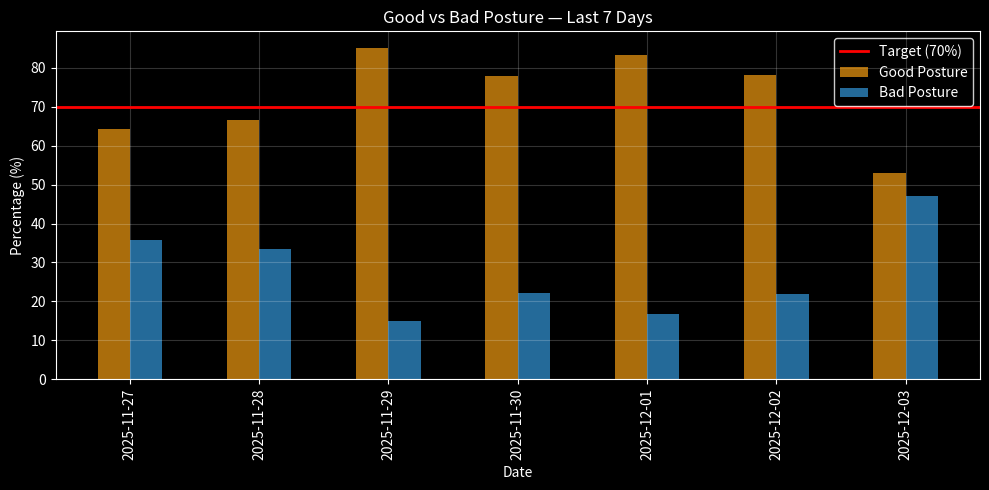

Recreate this plot in Python.
import matplotlib.pyplot as plt
import numpy as np
import pandas as pd
import base64
import io
import json
import sys

# Generate sample data to match the existing processing
num_rows = 1500
dates = pd.date_range(start='2025-10-25', periods=40, freq='D')
timestamps = np.random.choice(dates, size=num_rows) + pd.to_timedelta(np.random.randint(0, 24*60*60, size=num_rows), unit='s')

pitch = np.random.normal(0, 9, size=num_rows)
roll = np.random.normal(0, 8, size=num_rows)

df = pd.DataFrame({
    'timestamp': timestamps,
    'pitch': pitch,
    'roll': roll
})

def compute_posture(row):
    if (row['pitch'] < -12) or (row['roll'] < -10) or (row['roll'] > 10):
        return 'bad'
    else:
        return 'good'

df['postureState'] = df.apply(compute_posture, axis=1)

def classify_bad_cause(row):
    if row['postureState'] == 'good':
        return ''
    bad_pitch = row['pitch'] < -12
    bad_roll = (row['roll'] < -10) or (row['roll'] > 10)
    
    if bad_pitch and bad_roll:
        return 'both'
    elif bad_pitch:
        return 'pitch'
    elif bad_roll:
        return 'roll'
    else:
        return 'unknown'

df['bad_cause'] = df.apply(classify_bad_cause, axis=1)
df = df.sort_values('timestamp').reset_index(drop=True)
df['timestamp'] = pd.to_datetime(df['timestamp'])
df['date'] = df['timestamp'].dt.date

# Compute basic stats
summary_df = df.groupby('date').agg(
    pitch_mean=('pitch', 'mean'),
    pitch_std=('pitch', 'std'),
    pitch_min=('pitch', 'min'),
    pitch_max=('pitch', 'max'),
    roll_mean=('roll', 'mean'),
    roll_std=('roll', 'std'),
    roll_min=('roll', 'min'),
    roll_max=('roll', 'max')
).reset_index()

# Count of good/bad per day
posture_counts = df.groupby(['date', 'postureState']).size().unstack(fill_value=0)
posture_percent = posture_counts.div(posture_counts.sum(axis=1), axis=0) * 100
posture_percent = posture_percent.rename(columns={
    'good': 'percent_good',
    'bad': 'percent_bad'
}).reset_index()

summary_df = summary_df.merge(posture_percent, on='date')

# Filter only bad posture rows
bad_df = df[df['postureState'] == 'bad']

# Count occurrences of each bad_cause per day
cause_counts = bad_df.groupby(['date', 'bad_cause']).size().unstack(fill_value=0)

# Ensure all possible columns exist
for col in ['pitch', 'roll', 'both']:
    if col not in cause_counts.columns:
        cause_counts[col] = 0

# Compute percentages relative to total bad posture counts per day
cause_percent = cause_counts.div(cause_counts.sum(axis=1), axis=0) * 100
cause_percent = cause_percent[['pitch','roll','both']].round(2)
cause_percent = cause_percent.rename(columns={
    'pitch':'percent_bad_pitch',
    'roll':'percent_bad_roll',
    'both':'percent_bad_both'
}).reset_index()

summary_df = summary_df.merge(cause_percent, on='date', how='left')
summary_df[['percent_bad_pitch','percent_bad_roll','percent_bad_both']] = summary_df[['percent_bad_pitch','percent_bad_roll','percent_bad_both']].fillna(0)

def plot_posture_data_grouped(timeframe=7, plot_type=True, return_image=False):
    global summary_df
    df_plot = summary_df.sort_values('date').tail(timeframe)
    
    # New color scheme
    color_good = '#f39c12'   # orange
    color_bad  = '#3498db'   # blue
    color_pitch = '#f39c12'   # orange
    color_roll  = '#3498db'   # blue
    color_both  = '#9b59b6'   # purple (keeps contrast)

    # Explicit numeric positions for bars
    dates = np.arange(len(df_plot))
    num_entries = len(df_plot)
    num_days = 1
    width = 0.35
    if timeframe == 7 and plot_type == False:
        if(num_entries >= 7):
            width = 0.25
            num_days = 7
        else:
            width = 0.33 - num_entries * 0.01
            num_days = num_entries
    elif timeframe == 7:
        if(num_entries >= 7):
            width = 0.25
            num_days = 7
        else:
            width = 0.33 - num_entries * 0.01
            num_days = num_entries
    elif timeframe == 30 and plot_type:
        if(num_entries >= 30):
            width = 0.25
            num_days = 30
        else:
            width = 0.55 - num_entries * 0.01
            num_days = num_entries
    elif timeframe  == 30 and plot_type == False:
        if(num_entries >= 30):
            width = 0.25
            num_days = 30
        else:
            width = 0.55 - num_entries * 0.01
            num_days = num_entries

    # Set dark theme styling to match dashboard
    plt.style.use('dark_background')
    fig, ax = plt.subplots(figsize=(10,5), facecolor='none')
    ax.set_facecolor('none')

    if plot_type:
        # Side-by-side bars for Good and Bad
        ax.bar(dates - width/2, df_plot['percent_good'], width, label='Good Posture', color=color_good, alpha=0.7)
        ax.bar(dates + width/2, df_plot['percent_bad'], width, label='Bad Posture', color=color_bad, alpha=0.7)
        ax.axhline(y=70, color='red', linestyle='-', linewidth=2, label='Target (70%)')
        ax.set_ylabel('Percentage (%)')
        if timeframe == 1:
            ax.set_title(f'Good vs Bad Posture over the Last Day')
        else:
            ax.set_title(f'Good vs Bad Posture — Last {num_days} Days')

    else:
        # Side-by-side bars for Pitch / Roll / Both
        ax.bar(dates - width, df_plot['percent_bad_pitch'], width, label='Pitch', color=color_pitch, alpha=0.7)
        ax.bar(dates, df_plot['percent_bad_roll'], width, label='Roll', color=color_roll, alpha=0.7)
        ax.bar(dates + width, df_plot['percent_bad_both'], width, label='Both', color=color_both, alpha=0.7)
        ax.set_ylabel('Percentage of Bad Posture (%)')
        if timeframe == 1:
            ax.set_title(f'Bad Posture Causes over the Last Day')
        else:
            ax.set_title(f'Bad Posture Causes — Last {num_days} Days')

    # Clean up axis with white text
    ax.set_xticks(dates)
    df_plot['date'] = pd.to_datetime(df_plot['date'], errors='coerce')
    ax.set_xticklabels(df_plot['date'].dt.strftime('%Y-%m-%d'), rotation=90, color='white')
    ax.set_xlabel('Date', color='white')
    ax.set_ylabel(ax.get_ylabel(), color='white')
    ax.set_title(ax.get_title(), color='white')
    
    # Style ticks and grid
    ax.tick_params(colors='white')
    ax.grid(True, alpha=0.2, color='white')
    ax.spines['bottom'].set_color('white')
    ax.spines['top'].set_color('white')
    ax.spines['right'].set_color('white')
    ax.spines['left'].set_color('white')
    
    # Style legend
    legend = ax.legend()
    legend.get_frame().set_facecolor('none')
    legend.get_frame().set_edgecolor('white')
    for text in legend.get_texts():
        text.set_color('white')
    
    plt.tight_layout()

    if return_image:
        buf = io.BytesIO()
        fig.savefig(buf, format='png', bbox_inches='tight')
        buf.seek(0)
        plt.close(fig)
        return buf
    else:
        plt.show()
        return fig

if __name__ == "__main__":
    timeframe = int(sys.argv[1]) if len(sys.argv) > 1 else 7
    plot_type = sys.argv[2].lower() == 'true' if len(sys.argv) > 2 else True
    
    buf = plot_posture_data_grouped(timeframe, plot_type, return_image=True)
    image_data = base64.b64encode(buf.getvalue()).decode()
    result = {"image": image_data}
    print(json.dumps(result))
